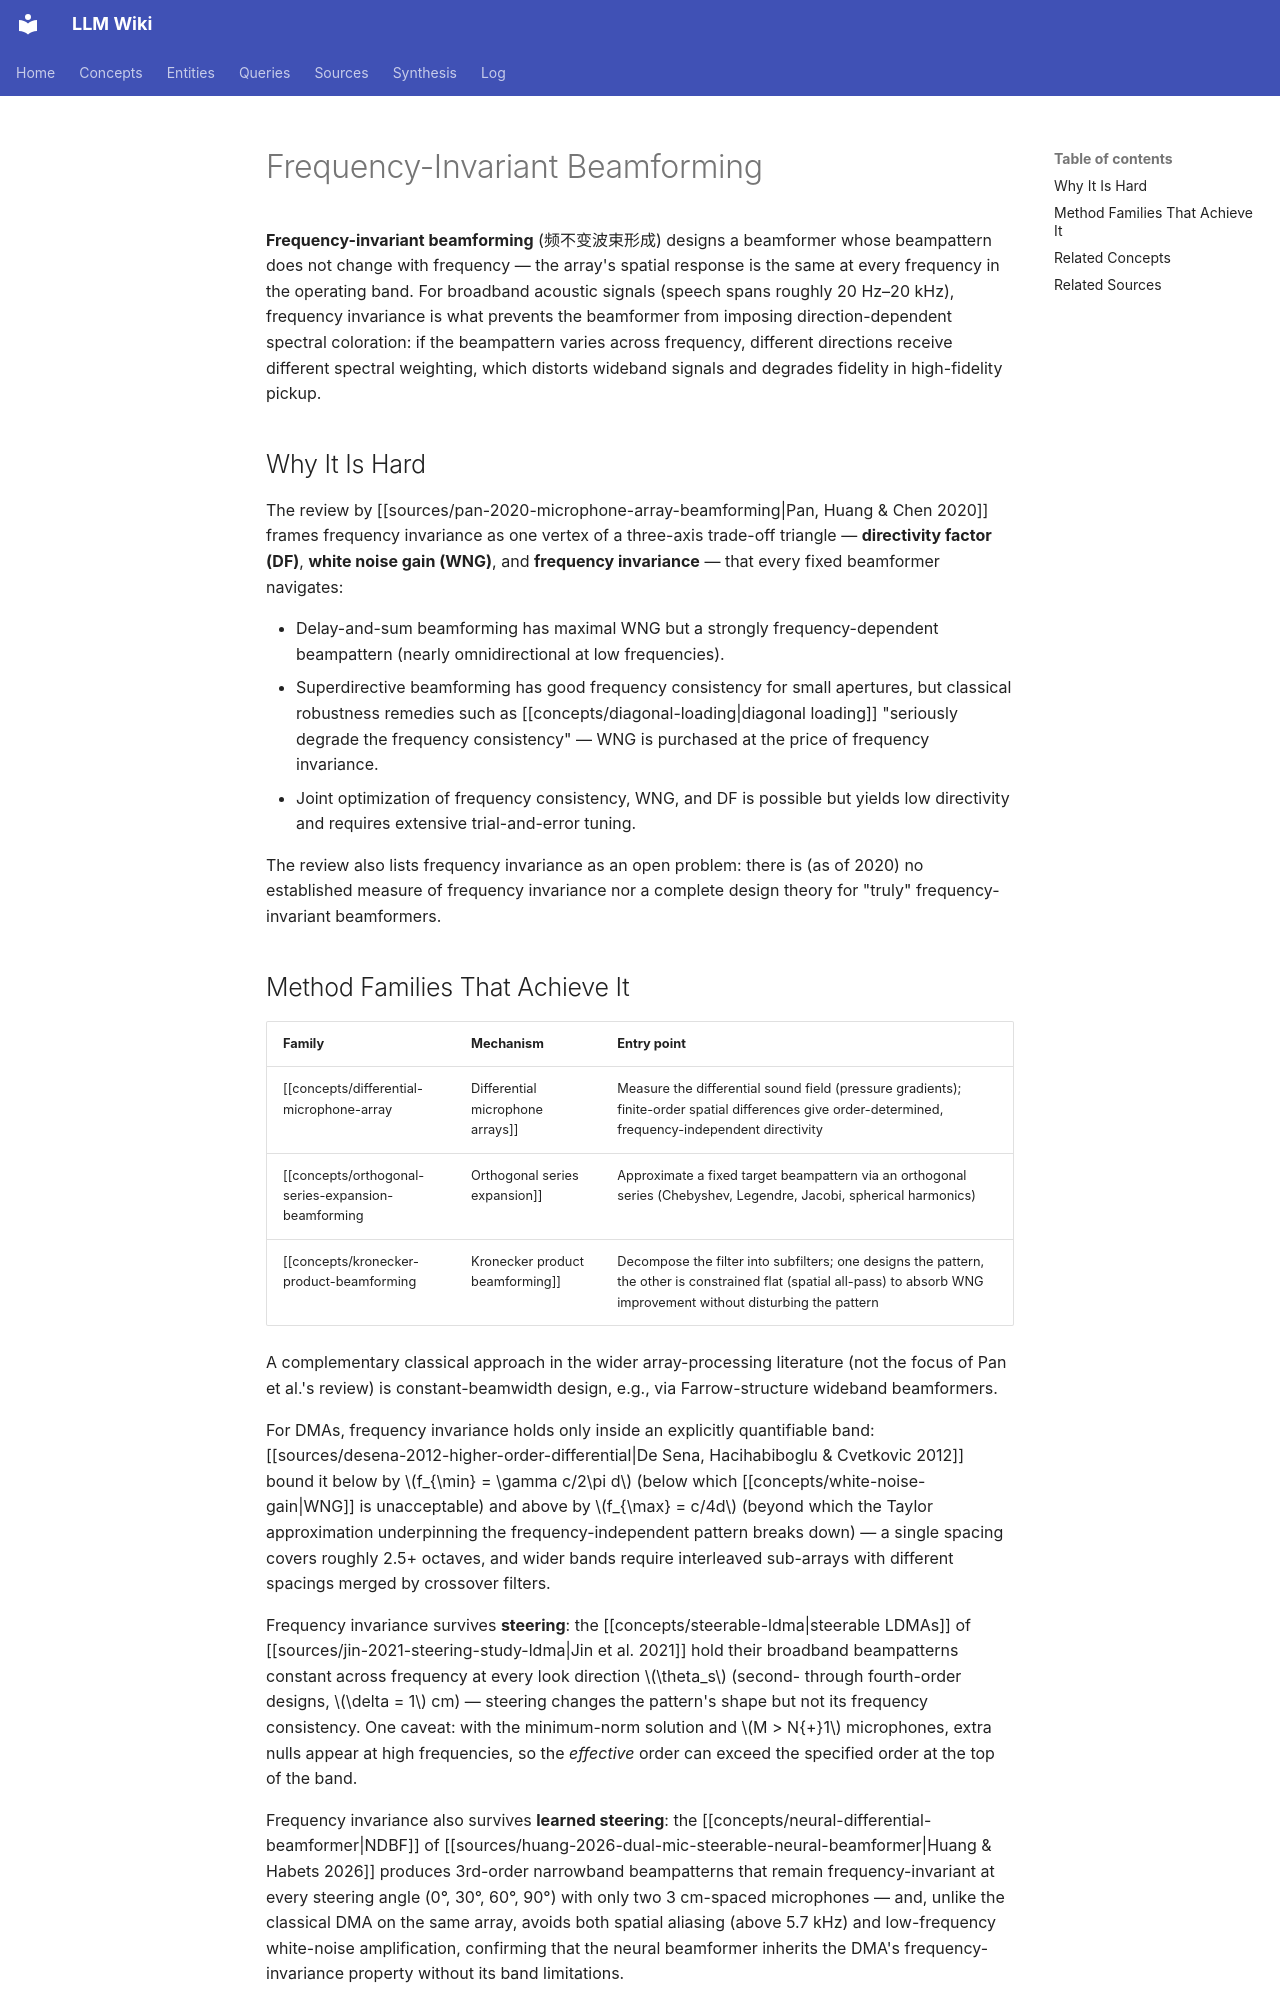

repository: proudzhu/llm-wiki · page: concepts/frequency-invariant-beamforming.html · generator: mkdocs

---
type: concept
created: 2026-09-19
updated: 2026-10-03
sources:
  - raw/papers/pan-2020-microphone-array-beamforming/full-text.txt
  - raw/papers/desena-2012-higher-order-differential/full-text.md
  - raw/papers/jin-2021-steering-study-ldma/full-text.txt
  - raw/papers/huang-2026-dual-mic-steerable-neural-beamformer/full-text.md
tags:
  - beamforming
  - microphone-arrays
  - frequency-invariance
---

# Frequency-Invariant Beamforming

**Frequency-invariant beamforming** (频不变波束形成) designs a beamformer whose beampattern does not change with frequency — the array's spatial response is the same at every frequency in the operating band. For broadband acoustic signals (speech spans roughly 20 Hz–20 kHz), frequency invariance is what prevents the beamformer from imposing direction-dependent spectral coloration: if the beampattern varies across frequency, different directions receive different spectral weighting, which distorts wideband signals and degrades fidelity in high-fidelity pickup.

## Why It Is Hard

The review by [[sources/pan-2020-microphone-array-beamforming|Pan, Huang & Chen 2020]] frames frequency invariance as one vertex of a three-axis trade-off triangle — **directivity factor (DF)**, **white noise gain (WNG)**, and **frequency invariance** — that every fixed beamformer navigates:

- Delay-and-sum beamforming has maximal WNG but a strongly frequency-dependent beampattern (nearly omnidirectional at low frequencies).
- Superdirective beamforming has good frequency consistency for small apertures, but classical robustness remedies such as [[concepts/diagonal-loading|diagonal loading]] "seriously degrade the frequency consistency" — WNG is purchased at the price of frequency invariance.
- Joint optimization of frequency consistency, WNG, and DF is possible but yields low directivity and requires extensive trial-and-error tuning.

The review also lists frequency invariance as an open problem: there is (as of 2020) no established measure of frequency invariance nor a complete design theory for "truly" frequency-invariant beamformers.
